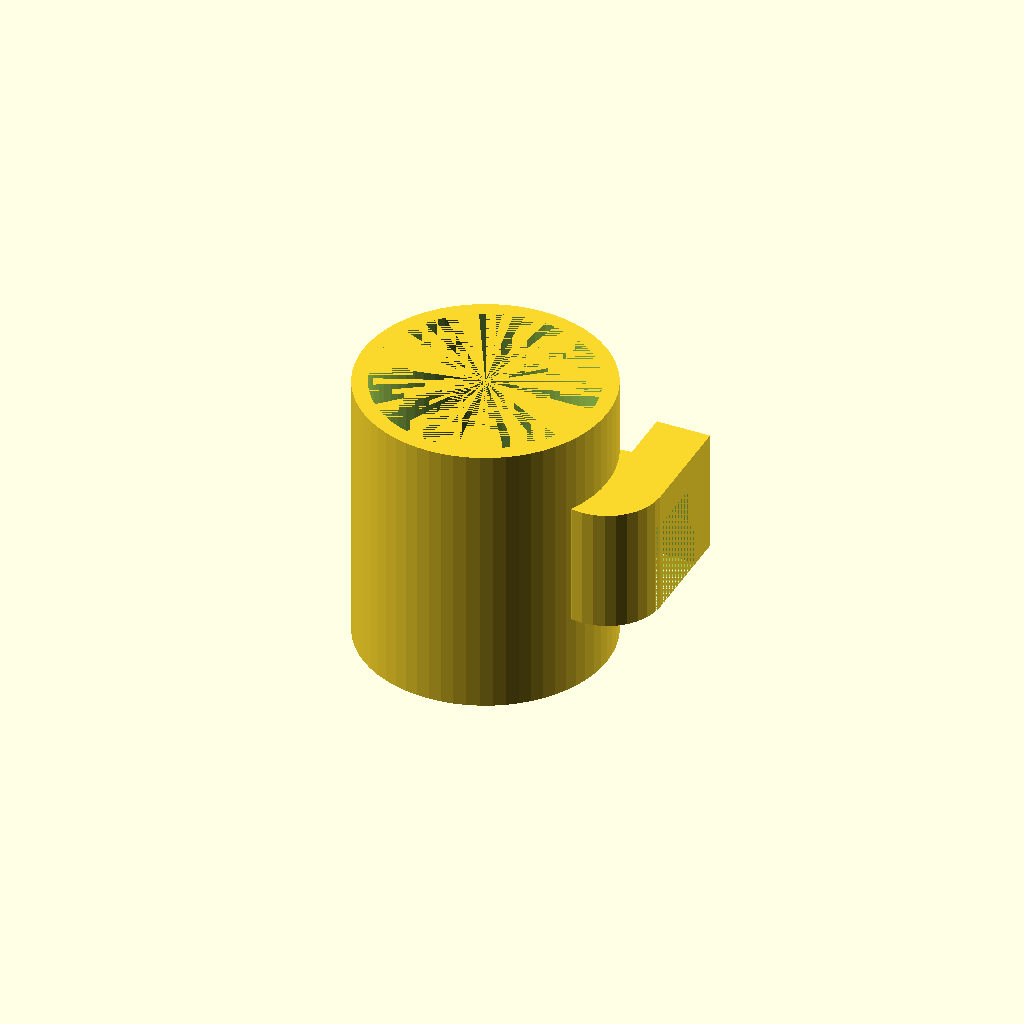
Cell 1: rendered with the file's own defaults.
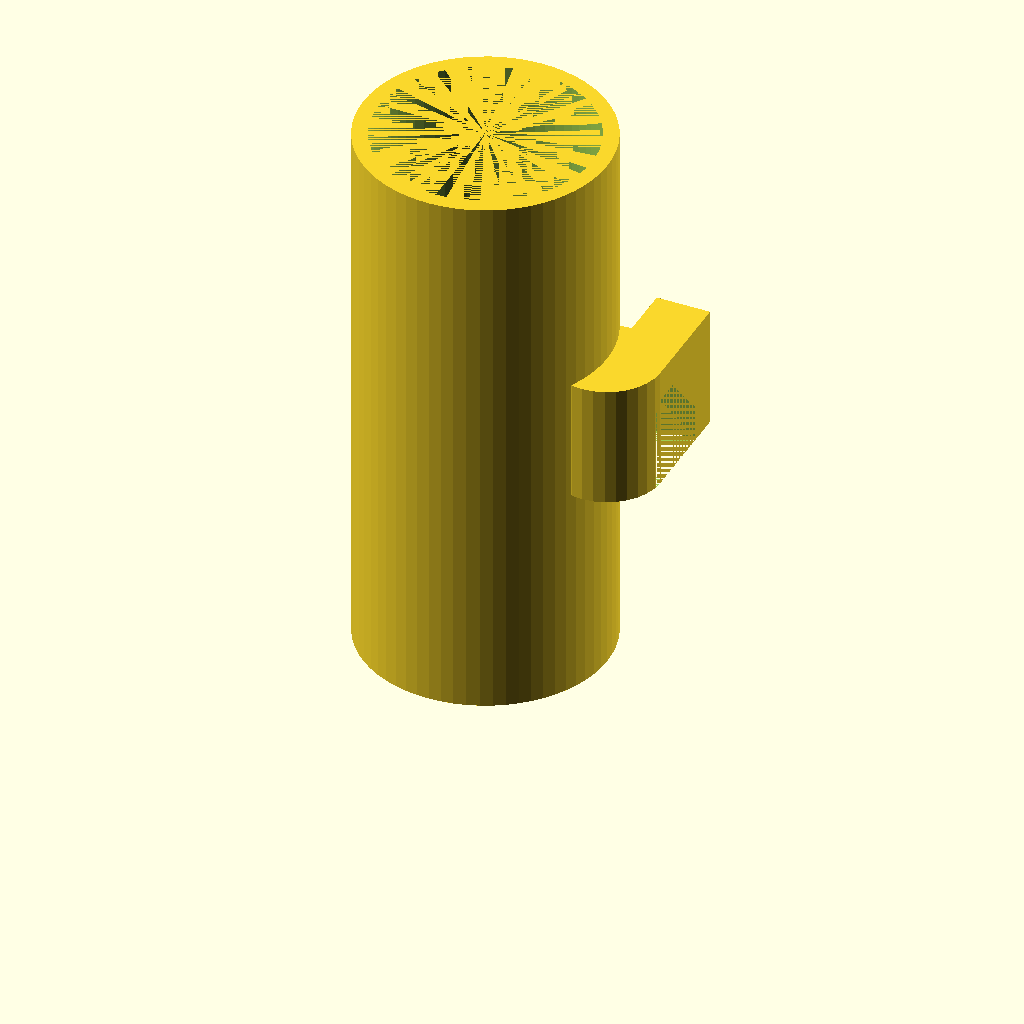
Cell 2 — height set to 180, the other parameters unchanged.
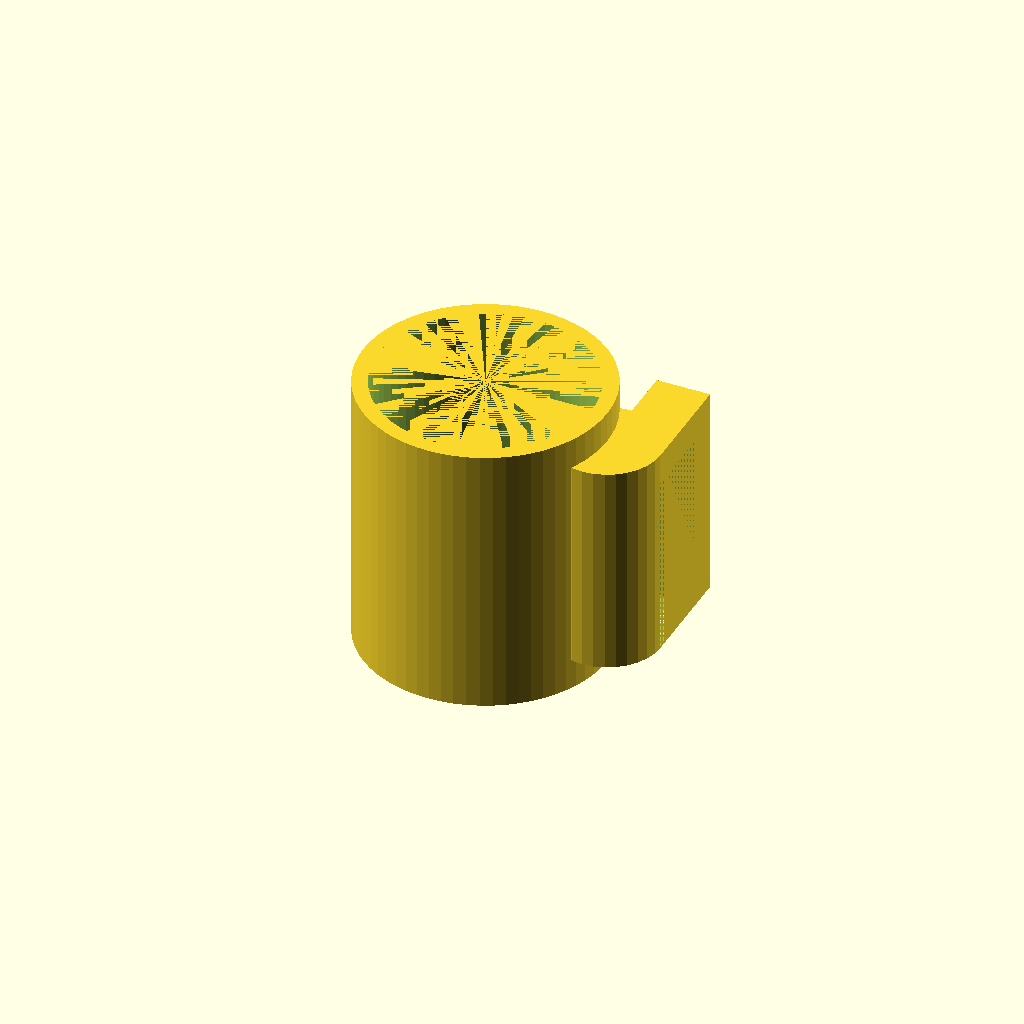
Cell 3 — handle_inner_height set to 60, the other parameters unchanged.
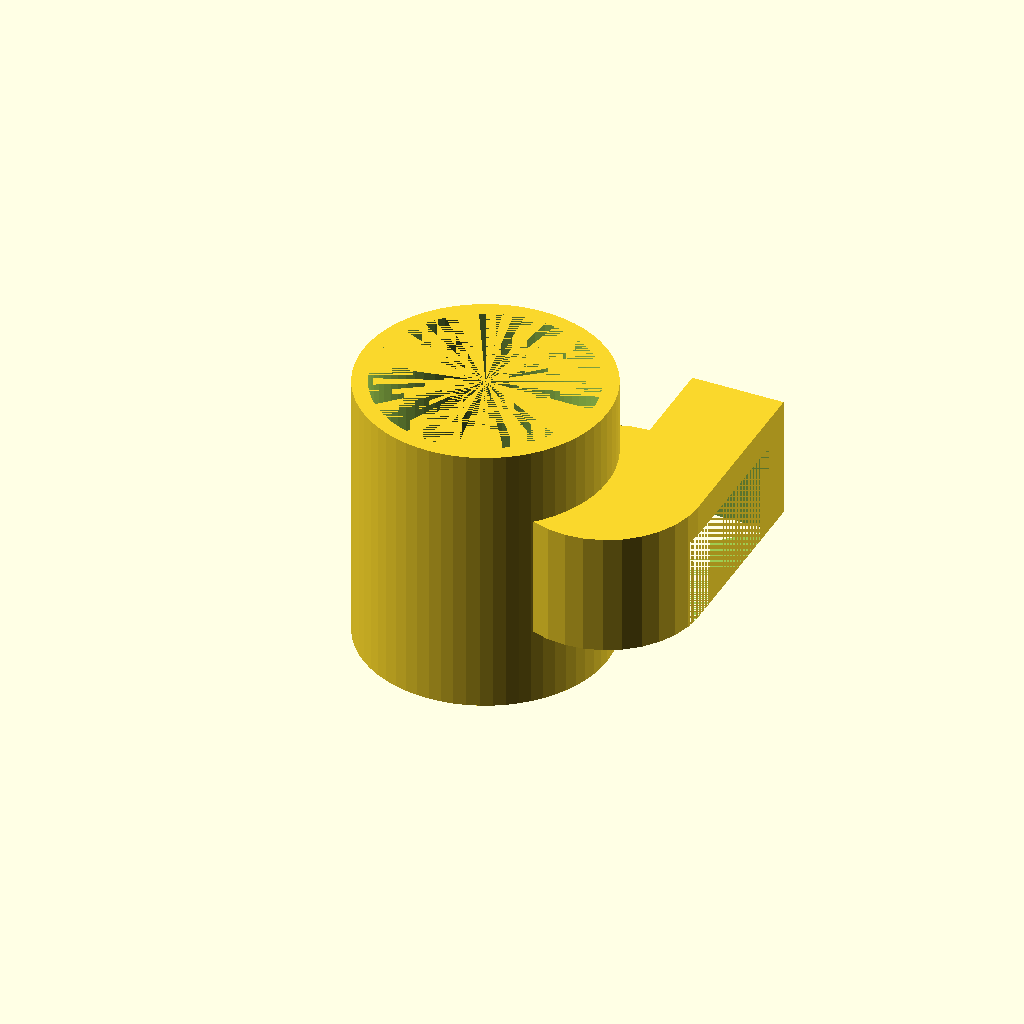
Cell 4: the same model with handle_inner_width = 50.
All cells are drawn from one camera (rotation 55°, 0°, 25°, orthographic, colour scheme Cornfield), so only the parameter changes between them.
Source of the model, results/tier-2-offset-handle-mug/bare-think-off_gemini-2.5-flash-2a8dfa4ff888-2026-04-28T18-47-24-048Z/final.scad:
// Mug body parameters
outer_radius = 80 / 2;
inner_radius = 70 / 2;
wall_thickness = outer_radius - inner_radius; // Should be 5mm
height = 90;
bottom_thickness = 6;

// Handle parameters
handle_inner_height = 30;
handle_inner_width = 25;
handle_thickness = wall_thickness; // Same thickness as mug wall

// Calculate handle outer dimensions
handle_outer_radius = handle_inner_width / 2 + handle_thickness;
handle_outer_height = handle_inner_height + 2 * handle_thickness;

// Position handle in the middle of the mug height
handle_z_offset = (height - handle_outer_height) / 2;

module mug_body() {
    difference() {
        // Outer cylinder
        cylinder(h = height, r = outer_radius, $fn = 64);

        // Inner cylinder (for hollow space)
        translate([0, 0, bottom_thickness])
        cylinder(h = height - bottom_thickness, r = inner_radius, $fn = 64);
    }
}

module mug_handle() {
    // Position handle on the +X side of the mug
    // The handle's 'straight' side will be aligned with the mug's outer radius
    translate([outer_radius, 0, handle_z_offset]) {
        difference() {
            // Outer handle shape (rounded rectangle / half-cylinder extrusion)
            linear_extrude(height = handle_outer_height) {
                union() {
                    circle(r = handle_outer_radius, $fn = 32);
                    // Square to connect half-circle to straight edge, ensuring full arc
                    square([handle_outer_radius, 2 * handle_outer_radius], center = false);
                }
            }

            // Inner handle shape (to create the D-shape hole)
            translate([handle_thickness, 0, 0]) // Shift inner shape to the right to create the D
            linear_extrude(height = handle_inner_height) {
                union() {
                    circle(r = handle_inner_width / 2, $fn = 32);
                    square([handle_inner_width / 2, handle_inner_width], center = false);
                }
            }
        }
    }
}

union() {
    mug_body();
    mug_handle();
}
Customizer parameters (derived from the source; name, type, default, range or options):
height: number, default 90
bottom_thickness: number, default 6
handle_inner_height: number, default 30
handle_inner_width: number, default 25
